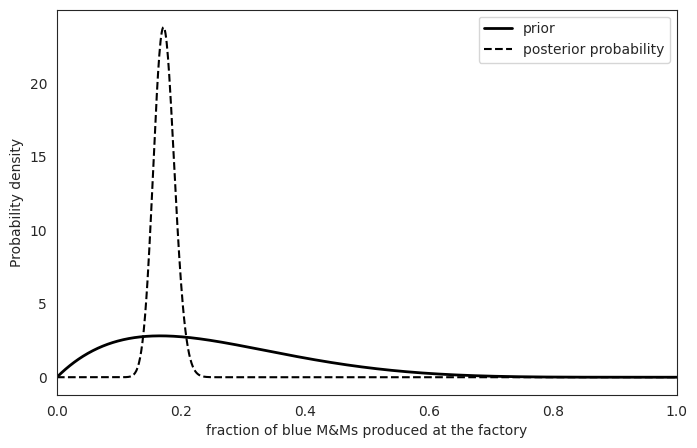
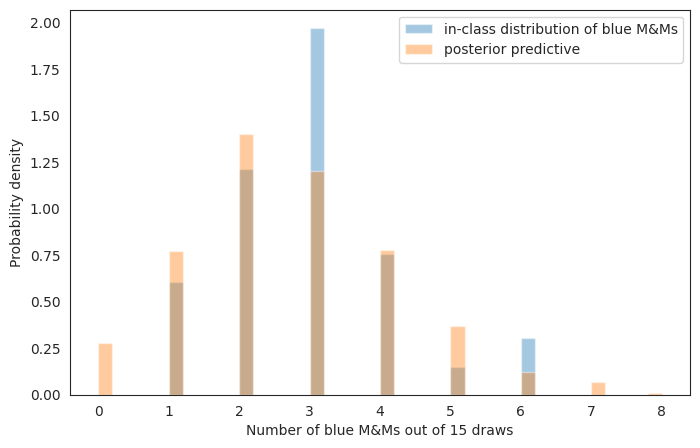

Python code for these plots, in order:
import matplotlib.pyplot as plt
import seaborn as sns
sns.set_style("white")

import numpy as np 
import scipy.stats

# my hyperprior parameters for alpha and beta
mya =  2 # set value for hyperparameter alpha
myb =  6 # set value for hyperparameter beta


# record your data before eating it!

# total number of trials
n = 500

########### PLAIN ##################
y =  86 # number of blue
#nred = 
#norange = 
#nyellow = 
#ngreen = 
#nbrown = 

k_all = np.array([3, 2, 4, 1, 5, 3, 2, 3, 2, 3, 3, 2, 6, 3, 4, 3, 4, 1, 2, 3, 2, 3, 1, 3, 2, 4, 3, 3, 2, 1, 4, 6, 3])
len_k = len(k_all)
n_total = (len_k - 3)*15 + 14 + 22 + 14


posterior = scipy.stats.beta(y+mya, (n-y+myb))
prior = scipy.stats.beta(mya, myb)
u = np.linspace(0, 1, 1000)
prior_pdf = prior.pdf(u)
posterior_pdf = posterior.pdf(u)

fig, ax = plt.subplots(1, 1, figsize=(8,5))

ax.plot(u, prior_pdf, color="black", lw=2, label="prior")
ax.plot(u, posterior_pdf, color="black", ls="dashed", label="posterior probability")
ax.set_xlabel("fraction of blue M&Ms produced at the factory")
ax.set_ylabel("Probability density")
ax.set_xlim(0, 1)
ax.legend();

nsims = 500
#yfuture = vector(length = nsims)

theta_tmp = posterior.rvs(size=nsims)
yfuture = scipy.stats.binom(n=15, p=theta_tmp).rvs(size=nsims)

fig, ax = plt.subplots(1, 1, figsize=(8,5))

min_plot = np.min(np.hstack([yfuture, k_all]))
max_plot = np.max(np.hstack([yfuture, k_all]))

ax.hist(k_all, bins=40, histtype="stepfilled", alpha=0.4, range = [min_plot, max_plot], density=True, label="in-class distribution of blue M&Ms")
ax.hist(yfuture, bins=40, histtype="stepfilled", alpha=0.4, range = [min_plot, max_plot], density=True, label="posterior predictive")
ax.set_xlabel("Number of blue M&Ms out of 15 draws")
ax.set_ylabel("Probability density")
ax.legend();
